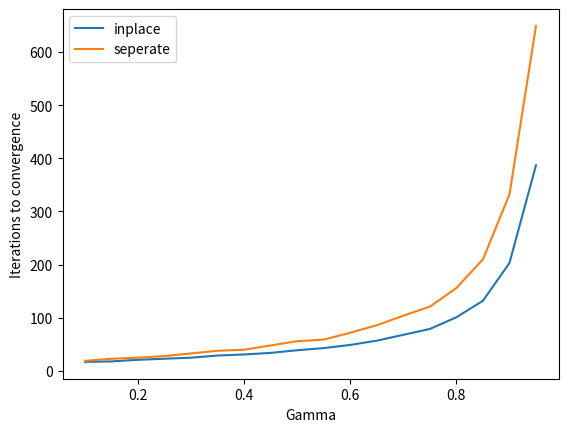

Write the Python code that produced this figure.

# coding: utf-8

# # Iterative Policy Evaluation in a grid world

# ### First we will derive it manually

# Recall from Figure 4.5 that the algorithm we're trying to apply is:
#     
# $$V(s) \leftarrow \sum_a \pi (s,a) \sum_{s'} P^a_{ss'} [ R^a_{ss'}+ \gamma V(s)]$$
#     
# 
# We start with the state value function, in matrix form, as all zeros:
# ```
# [0,   0,   0,   0,   0]
# [0,   0,   0,   0,   0]
# [0,   0,   0,   0,   0]
# [0,   0,   0,   0,   0]
# [0,   0,   0,   0,   0]
# ```
# The first step of the update process is to iterate over states, starting with (0, 0). The possible actions of North, South, East, West. Since actions are deterministic, there is only one $s'$ with a non-zero probability, so the summation over states simplifies to the one statement. For instance, if our environment was stochastic, we could go imagine our action being North from (0, 0), and ending up in (0,0), (0,1), or (1,0). We can express this as:
# 
# $$\sum_{s'} P^a_{ss'} * X(s')\ , where\ s = (0, 0), a = North $$
# $$P^{North}_{(0,0), (0,0)} * X(0,0) + P^{North}_{(0,0), (1,0)} * X(1,0) + P^{North}_{(0,0), (1,0)} * X(0,1) $$
# $$P^{North}_{(0,0), (0,0)} * X(0,0) + P^{North}_{(0,0), (1,0)} * X(1,0) + P^{North}_{(0,0), (1,0)} * X((0,1) $$
# $$1.0 * X(0.0) + 0.0 * X(1,0) + 0.0 * X(0,1) $$
# $$X(0.0)$$
# 
# So intuitively, at (0, 0), we update V(0,0) to be the one-step rewards of taking each step, weight by 0.25 because our policy is random. Formally:
# 
# $$V(0,0) \leftarrow 0.25*-1+0.25*0+0.25*0+0.25*-1$$
# $$V(0,0) \leftarrow -0.5$$
# 
# We continue this process for all units. The value will be -0.5 for all corner states, and -0.25 for edge states, other than A and B, which are the only states with rewards greater than zero. The value will be 0 for all non-edge, non-corner states. For A, the rewards for each action are 10. For the action North, the new V would be equal to 10.  I'm going to abuse Q(s,a) notation here to be clear that this isn't the whole summation over actions, but just one action.
# 
# $$Q((1,0), N) = P^{north}_{(1,0)(1,4)} * [R^{north}_{(1,0)(1,4)} + \gamma V(0,0)]$$
# $$Q((1,0), N) = 1 * [10 + 0.9 * 0.0]$$
# $$Q((1,0), N) = 10$$
# 
# The Q values for each other action are equal, since going any direction out of A gives reward 10. Therefore, the sum of state-action values, weighted by the policy (0.25), ends up being 10 total.
# By the same math, B is equal to 5. Now our state value looks like this:
# ```
# [-.50,   10, -.25,   10, -.50]
# [-.25,    0,    0,    0, -.25]
# [-.25,    0,    0,    0, -.25]
# [-.25,    0,    0,    0, -.25]
# [-.50, -.25, -.25, -.25, -.50]
# ```
# 
# If we return for our next sweep over the states, we will see that things change for (0,0). The values of future states now have non-zero state value estimates.
# 
# $$Q((0,0), North) = R^{North}_{(0,0)(0,0)} + \gamma V(0,0)$$
# $$Q((0,0), North) = -1 + 0.9 * -0.5$$
# $$Q((0,0), North) = -1.45$$
# 
# $$Q((0,0), South) = R^{South}_{(0,0)(0,1)} + \gamma V(0,1)$$
# $$Q((0,0), South) = 0 + 0.9 * -.25$$
# $$Q((0,0), South) = -.225$$
# 
# $$Q((0,0), East) = R^{East}_{(0,0)(1,0)} + \gamma V(1,0)$$
# $$Q((0,0), East) = 0 + 0.9 * 10$$
# $$Q((0,0), East) = 9$$
# 
# $$Q((0,0), West) = R^{West}_{(0,0)(0,10} + \gamma V(0,0)$$
# $$Q((0,0), West) = -1 + 0.9 * -.5$$
# $$Q((0,0), West) = -1.45$$
# 
# Weighting the values of each action by their probability under policy $\pi$, we get:
# 
# $$V(0,0) \leftarrow 0.25*Q((0,0), North)+0.25*Q((0,0), South)+0.25*Q((0,0), East)+0.25*Q((0,0), West)$$
# $$V(0,0) \leftarrow 0.25 * -1.45 + 0.25 * -0.225 + 0.25 * 9 + 0.25 * -1.45$$
# $$V(0,0) \leftarrow 1.46875$$
# 
# Haha! We're finally getting some interesting numbers. The value of A also changes too, because we now have a non-zero V(1,4).
# 
# $$Q((1,0), East) = R^{East}_{(1,0)(1,4)} + \gamma V(1,4)$$
# $$Q((1,0), East) = 10 + 0.9 * -0.25$$
# $$Q((1,0), East) = 9.775$$
# 
# Now that we see how the manual process works, let's let the code finish it off for us.

# ### Code

# In[1]:

# dependencies
import numpy as np
import matplotlib.pyplot as plt

np.set_printoptions(precision=1)


# In[2]:

def R(state, action, next_state):
    r = state[0]
    c = state[1]
    if c == 1 and r == 0:
        return 10
    elif c == 3 and r == 0:
        return 5
    elif (action == 'N' and r == 0) or             (action == 'S' and r == 4) or             (action == 'E' and c == 4) or             (action == 'W' and c == 0):
        return -1
    else:
        return 0


def Env(state, action):
    r = state[0]
    c = state[1]
    if c == 1 and r == 0:
        s = (4, 1)
    elif c == 3 and r == 0:
        s = (2, 3)
    elif (action == 'N' and r == 0) or             (action == 'S' and r == 4) or             (action == 'E' and c == 4) or             (action == 'W' and c == 0):
        s = (r, c)
    elif action == 'N':
        s = (r - 1, c)
    elif action == 'S':
        s = (r + 1, c)
    elif action == 'E':
        s = (r, c + 1)
    elif action == 'W':
        s = (r, c - 1)
        
    return s

def P(state, action, next_state):
    s = Env(state, action)
    if next_state[0] == s[0] and next_state[1] == s[1]:
        return 1
    else:
        return 0


def A(state):
    return ['N', 'S', 'E', 'W']


def next_states(state):
    r = state[0]
    c = state[1]
    if c == 1 and r == 0:
        return [(4, 1)]
    elif c == 3 and r == 0:
        return [(2, 3)]
    return {(r - 1 if r > 0 else r, c),
            (r + 1 if r < 4 else r, c),
            (r, c - 1 if c > 0 else c),
            (r, c + 1 if c < 4 else c)}


def S():
    states = []
    for i in range(5):
        for j in range(5):
            states.append((i, j))
    return states


def Pi(state, action):
    return 0.25


# ### Code
# 
# Now that we have our P, R, and Pi, lets iteratively solve the system of linear equations that is the Value of policy $\pi$

# In[6]:

def evaluate_policy(gamma=0.9, debug=False, R_=R):
    V = np.zeros((5, 5))
    iters = 0
    converged = False
    while not converged:
        delta = 0
        newV = np.zeros((5,5))
        for s in S():
            v = V[s]
            sum_over_actions = 0
            for a in A(s): # this corresponds to the summation over actions
                sum_over_next_states = 0
                for next_state in next_states(s): # this corresponds to the summation over next states
                    p = P(s, a, next_state)
                    r = R_(s, a, next_state)
                    x = gamma * V[next_state]
                    sum_over_next_states += p * (r + x)
                sum_over_actions += Pi(s, a) * sum_over_next_states
            newV[s] = sum_over_actions
            delta = np.fmax(delta, abs(newV[s] - v))

        if delta == 0.0:
            if debug:
                print("Converged with delta {:.2f} at iter {}".format(delta, iters))
                print(np.round(V, 1))
            converged = True

        iters += 1
        if debug:
            print(newV)
        V = newV
    
    return iters, V
        
iters, V = evaluate_policy()
print("converged in {} iters to".format(iters))
print(V)


# ### Well, there you have it. It matches the results of Sutto & Barto exactly (as it should!)

# Now, there's another version of this algorithm that doesn't store updates to V(s) in a seperate array, but rather replaces them as we sweep over the states. We can see that this version actually converges faster than the previous version.

# In[7]:

def evaluate_policy_inplace(gamma=0.9, debug=True, R_=R):
    V = np.zeros((5, 5))
    iters = 0
    converged = False
    while not converged: 
        delta = 0
        for s in S():
            v = V[s]
            sum_over_actions = 0
            for a in A(s): # this corresponds to the summation over actions
                sum_over_next_states = 0
                for next_state in next_states(s): # this corresponds to the summation over next states
                    p = P(s, a, next_state)
                    r = R_(s, a, next_state)
                    x = gamma * V[next_state]
                    sum_over_next_states += p * (r + x)
                sum_over_actions += Pi(s, a) * sum_over_next_states
            V[s] = sum_over_actions
            delta = np.fmax(delta, abs(V[s] - v))

        if delta == 0.0 and iters > 1:
            if debug:
                print("Converged at iter {} w/ gamma {}".format(iters, gamma))
                print(np.round(V, 1))
            converged = True

        iters += 1    
    #     print(V)
    
    return iters, V
    
_, _ = evaluate_policy_inplace()


# Let's see how the gamma effects the convergence.

# In[8]:

x = np.arange(0.1, 1, 0.05)
y_inplace = [evaluate_policy_inplace(gamma, False)[0] for gamma in x]
y_seperate = [evaluate_policy(gamma, False)[0] for gamma in x]
plt.plot(x, y_inplace, label="inplace")
plt.plot(x, y_seperate, label="seperate")
plt.xlabel("Gamma")
plt.ylabel("Iterations to convergence")
plt.legend()
plt.show()


# This result surprised me, although I'm realizing it shouldn't. The more you take the future into account, with a higher gamma, the more iterations it takes to converge. This makes sense, since each iteration is a one-step backup/lookahead.

# ### Exercise 3.10

# Prove that if we add a constant $C$ to all rewards, that $V(s)$ changes by a constant $K$. First, let's do the math. Then we'll let the code provide support for that answer. For brevity, I'll write $P^a_{ss'}$ as $P$, and the same for $R$.
# 
# $$V'(s) \leftarrow \sum_a \pi(s,a) \sum_{s'} P [ (R + C) + \gamma * V(s)]$$
# $$V'(s) \leftarrow \sum_a \pi(s,a) \sum_{s'} P [ R + \gamma * V(s)] + P [ C ]$$
# $$V'(s) \leftarrow \sum_a \pi(s,a) \sum_{s'} P [ (R + \gamma * V(s)) ] + \sum_a \pi(s,a) \sum_{s'} P [C]$$
# $$V'(s) \leftarrow \sum_a \pi(s,a) \sum_{s'} P [ (R + \gamma * V(s)) ] + K$$
# 
# For one update, we can then see the relation between $C$ and $K$ as such:
# 
# $$K = \sum_a \pi(s,a) \sum_{s'} P [C]$$
# 
# This can be simplified, amazingly, to $K = C$. This is because the two summations are actually weighted sums, where the weights add up to 1.
# 
# Reducing the above equation, $V'_t(s) = V_t(s) + C$. Extending this to the next iteration:
# 
# $$V'_{t+1}(s) = \gamma V'_t(s) + C$$
# $$V'_{t+1}(s) = \gamma (V_t(s) + C) + C$$
# $$V'_{t+1}(s) = \gamma V_t(s) + \gamma C + C$$
# 
# The natual generalize form is therefore $V'(s) = V(s) + \sum_{t=0}^{\infty} \gamma^t C$

# ### Code

# In[9]:

def R_plus_c(C=2):
    def R_plus_(state, action, next_state):
        return R(state, action, next_state) + C
    
    return R_plus_

print("C = 0")
_, V_c0 = evaluate_policy_inplace(R_=R_plus_c(0))
print("C = 2")
_, V_c2 = evaluate_policy_inplace(R_=R_plus_c(2))
print("C = 4")
_, _ = evaluate_policy_inplace(R_=R_plus_c(4))
print("C = -3")
_, _ = evaluate_policy_inplace(R_=R_plus_c(-3))


# We can compare for $s=(0,0)$ and $C=2$ if our math above is correct.
# 
# $V(0,0)$ was $3.3$ and is now $23.3$
# 
# $K = \sum_{i=0}^{\infty} \gamma^i C$

# In[10]:

import math
C = 2
gamma = 0.9
k = 0
for i in range(200):
    k += math.pow(gamma, i) * C

print(V_c0 + k)

print("Equal:", np.all(abs(V_c0 + k - V_c2) < 1e-5))


# It matches! This output is equal to the C=2 output above. This means that the relationship between C and K is in fact:
# $$K = \sum_{i=0}^{\infty} \gamma^i C$$
